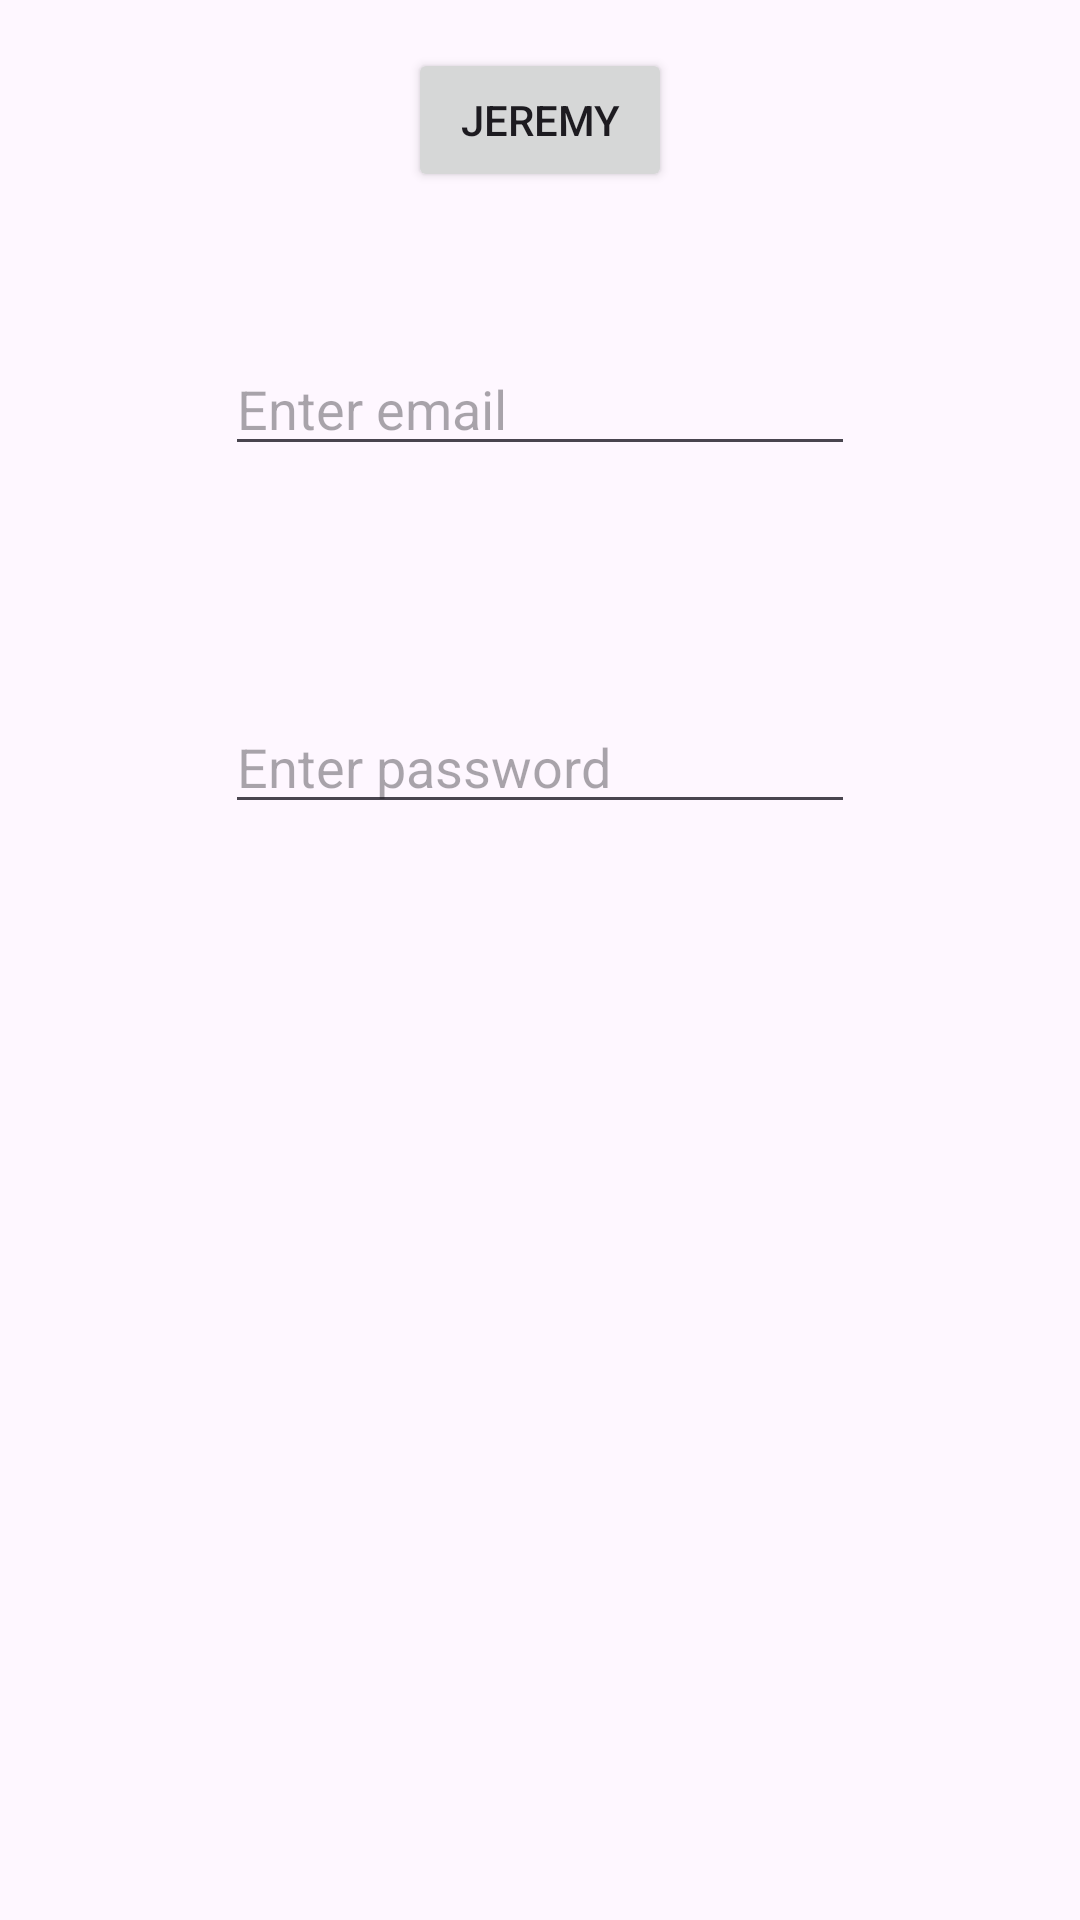

Write the Android layout XML for this screen, with the resource values it uses.
<!-- AndroidManifest.xml: application theme Theme.Jeremy_001 -->
<!-- res/layout/activity_main.xml -->
<?xml version="1.0" encoding="utf-8"?>
<androidx.constraintlayout.widget.ConstraintLayout xmlns:android="http://schemas.android.com/apk/res/android"
    xmlns:app="http://schemas.android.com/apk/res-auto"
    xmlns:tools="http://schemas.android.com/tools"
    android:layout_width="match_parent"
    android:layout_height="match_parent"
    tools:context=".MainActivity">

    <Button
        android:id="@+id/button"
        android:layout_width="wrap_content"
        android:layout_height="wrap_content"
        android:layout_marginTop="16dp"
        android:layout_marginBottom="50dp"
        android:text="Jeremy"
        app:layout_constraintBottom_toTopOf="@+id/editTextTextPassword"
        app:layout_constraintEnd_toEndOf="parent"
        app:layout_constraintStart_toStartOf="parent"
        app:layout_constraintTop_toTopOf="parent" />

    <Button
        android:id="@+id/button2"
        android:layout_width="105dp"
        android:layout_height="0dp"
        android:layout_marginBottom="330dp"
        android:text="LOGIN"
        app:layout_constraintBottom_toBottomOf="parent"
        app:layout_constraintEnd_toEndOf="parent"
        app:layout_constraintStart_toStartOf="parent"
        app:layout_constraintTop_toBottomOf="@+id/editTextTextPassword2" />

    <EditText
        android:id="@+id/editTextTextPassword"
        android:layout_width="wrap_content"
        android:layout_height="wrap_content"
        android:layout_marginBottom="78dp"
        android:ems="10"
        android:hint="Enter email"
        android:inputType="textPassword"
        app:layout_constraintBottom_toTopOf="@+id/editTextTextPassword2"
        app:layout_constraintEnd_toEndOf="@+id/editTextTextPassword2"
        app:layout_constraintStart_toStartOf="@+id/editTextTextPassword2"
        app:layout_constraintTop_toBottomOf="@+id/button" />

    <EditText
        android:id="@+id/editTextTextPassword2"
        android:layout_width="wrap_content"
        android:layout_height="wrap_content"
        android:layout_marginBottom="48dp"
        android:ems="10"
        android:hint="Enter password"
        android:inputType="textPassword"
        app:layout_constraintBottom_toTopOf="@+id/button2"
        app:layout_constraintEnd_toEndOf="parent"
        app:layout_constraintStart_toStartOf="parent"
        app:layout_constraintTop_toBottomOf="@+id/editTextTextPassword" />

</androidx.constraintlayout.widget.ConstraintLayout>
<!-- resources referenced by this layout -->
<resources>
  <style name="Theme.Jeremy_001" parent="Base.Theme.Jeremy_001" />
  <style name="Base.Theme.Jeremy_001" parent="Theme.Material3.DayNight.NoActionBar">
          
          
      </style>
</resources>
